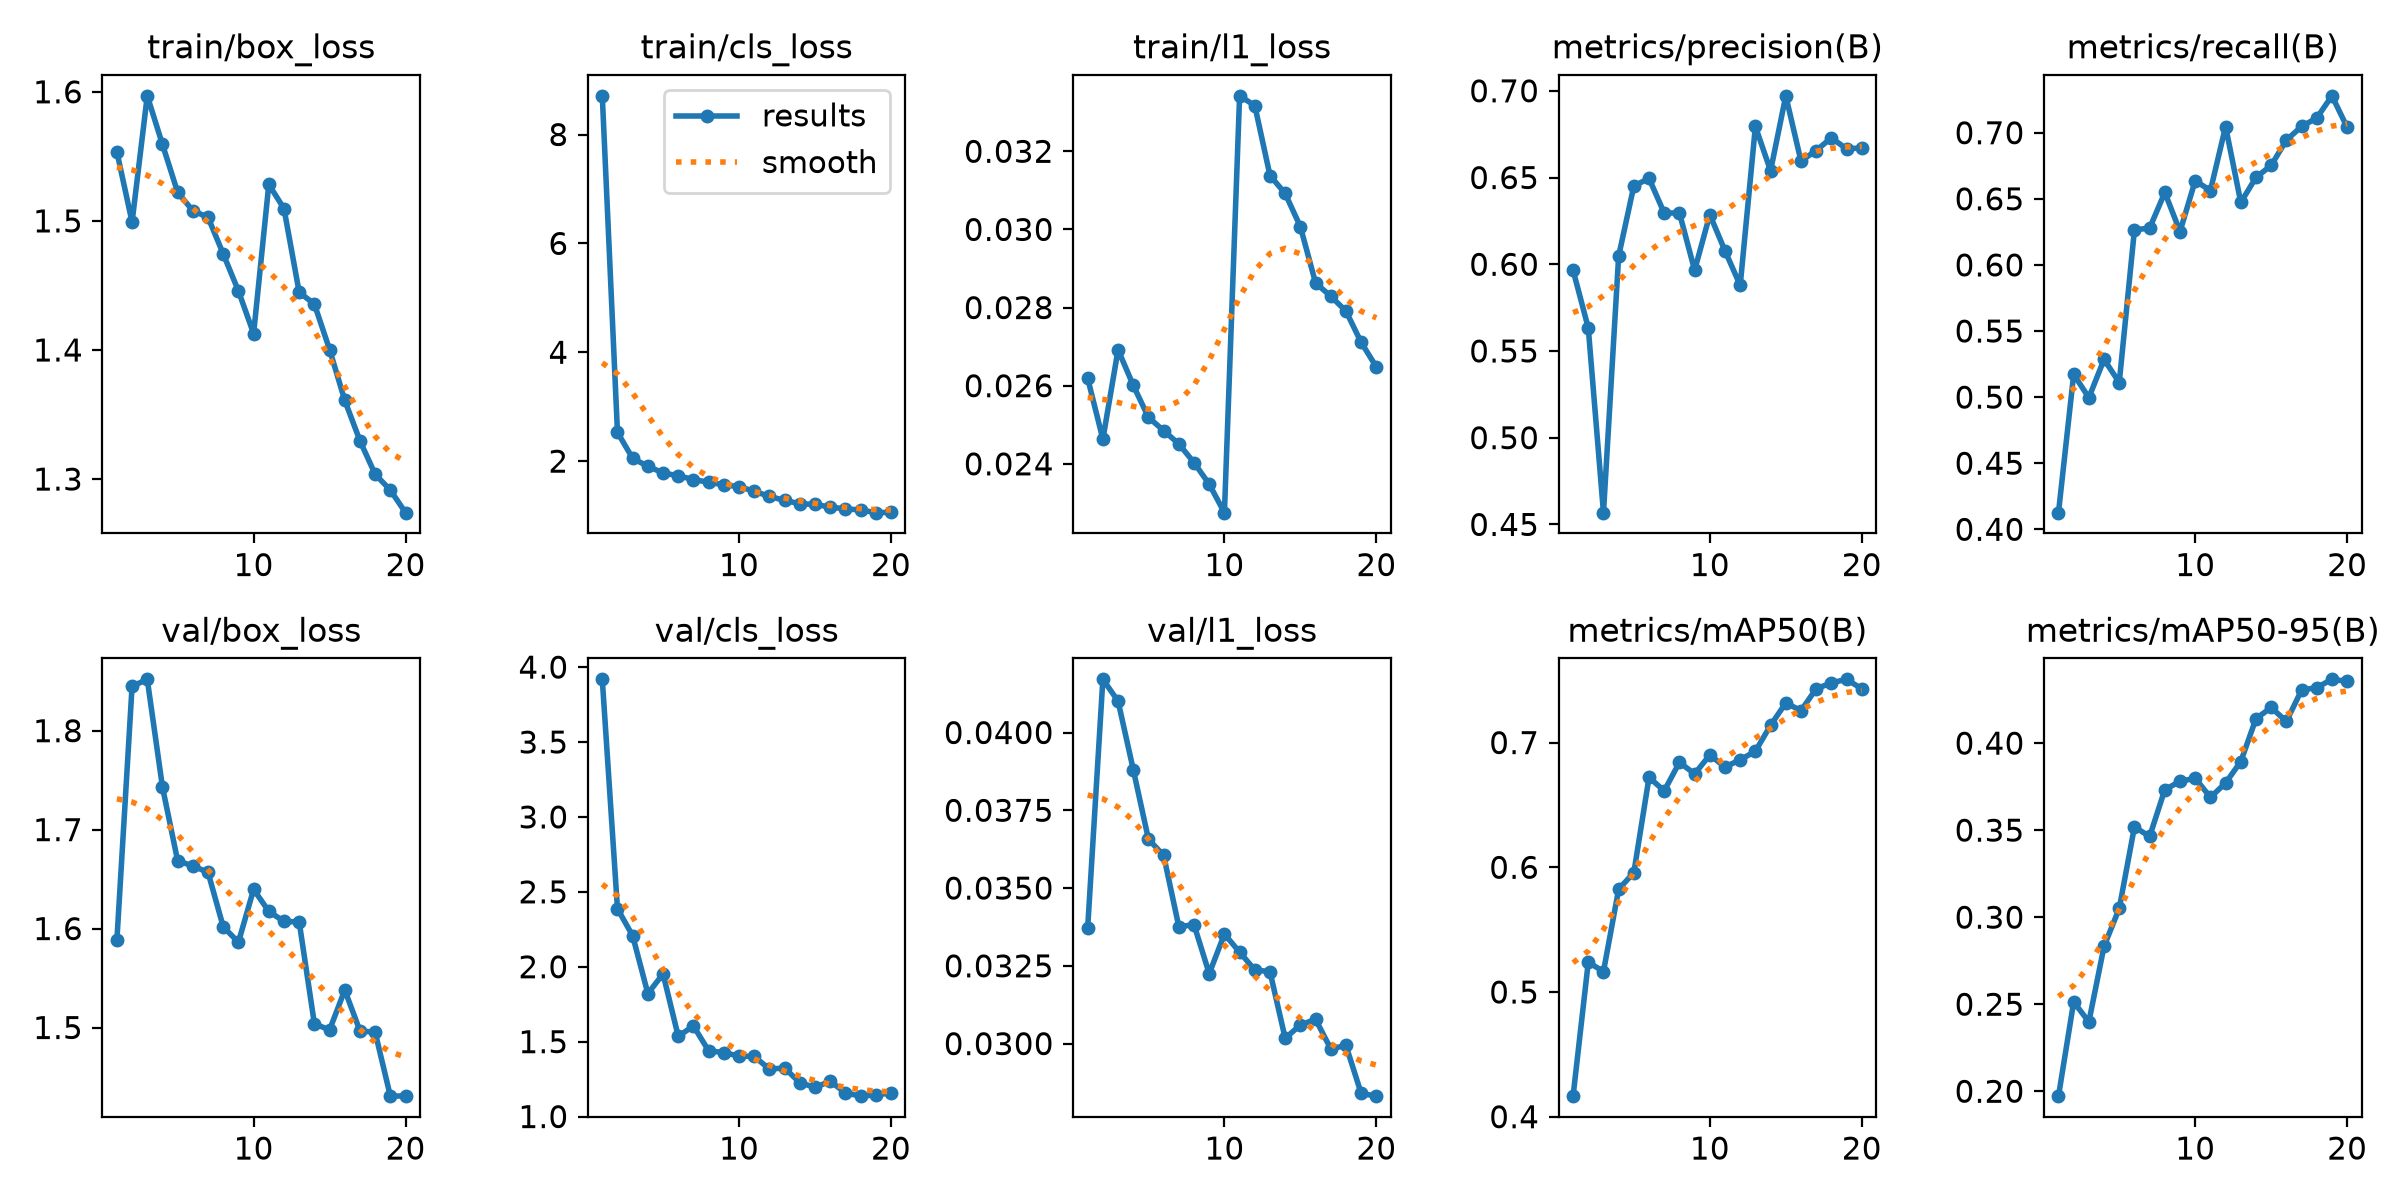

Values plotted in this chart, from the file beside it:
epoch, time, train/box_loss, train/cls_loss, train/l1_loss, metrics/precision(B), metrics/recall(B), metrics/mAP50(B), metrics/mAP50-95(B), val/box_loss, val/cls_loss, val/l1_loss, lr/pg0, lr/pg1, lr/pg2
1, 18.15, 1.554, 8.71, 0.02619, 0.5966, 0.4126, 0.4165, 0.1972, 1.588, 3.918, 0.03372, 0.0003317, 0.0003317, 0.0003317
2, 30.91, 1.499, 2.529, 0.02463, 0.5633, 0.5172, 0.5239, 0.2513, 1.845, 2.387, 0.04171, 0.0006321, 0.0006321, 0.0006321
3, 43.69, 1.597, 2.051, 0.02692, 0.4568, 0.4996, 0.5164, 0.2399, 1.852, 2.207, 0.04101, 0.0008995, 0.0008995, 0.0008995
4, 56.54, 1.559, 1.905, 0.02601, 0.6047, 0.5285, 0.5824, 0.2833, 1.743, 1.821, 0.03881, 0.0008515, 0.0008515, 0.0008515
5, 69.32, 1.522, 1.783, 0.02519, 0.6451, 0.511, 0.5957, 0.305, 1.669, 1.952, 0.03657, 0.000802, 0.000802, 0.000802
6, 82.02, 1.508, 1.732, 0.02485, 0.6495, 0.6265, 0.6721, 0.3519, 1.663, 1.536, 0.03605, 0.0007525, 0.0007525, 0.0007525
7, 95.11, 1.503, 1.662, 0.02451, 0.6295, 0.6279, 0.6613, 0.3463, 1.657, 1.605, 0.03376, 0.000703, 0.000703, 0.000703
8, 107.9, 1.474, 1.612, 0.02403, 0.6296, 0.6548, 0.6842, 0.3733, 1.602, 1.439, 0.03382, 0.0006535, 0.0006535, 0.0006535
9, 120.7, 1.446, 1.566, 0.02348, 0.5965, 0.6253, 0.6749, 0.378, 1.586, 1.427, 0.03225, 0.000604, 0.000604, 0.000604
10, 133.6, 1.413, 1.531, 0.02275, 0.6286, 0.6637, 0.69, 0.3798, 1.64, 1.404, 0.03352, 0.0005545, 0.0005545, 0.0005545
11, 150.5, 1.528, 1.447, 0.03342, 0.6077, 0.6562, 0.6804, 0.3688, 1.617, 1.401, 0.03294, 0.000505, 0.000505, 0.000505
12, 163.6, 1.51, 1.353, 0.03317, 0.5879, 0.7047, 0.6862, 0.3771, 1.607, 1.317, 0.03237, 0.0004555, 0.0004555, 0.0004555
13, 176.8, 1.445, 1.278, 0.03138, 0.6794, 0.6473, 0.6931, 0.3894, 1.607, 1.324, 0.03231, 0.000406, 0.000406, 0.000406
14, 189.9, 1.436, 1.219, 0.03092, 0.6539, 0.6662, 0.7139, 0.414, 1.504, 1.226, 0.03017, 0.0003565, 0.0003565, 0.0003565
15, 203, 1.4, 1.203, 0.03007, 0.6971, 0.6752, 0.7318, 0.4205, 1.498, 1.195, 0.0306, 0.000307, 0.000307, 0.000307
16, 216, 1.361, 1.158, 0.02863, 0.6595, 0.6944, 0.7256, 0.4124, 1.538, 1.236, 0.03078, 0.0002575, 0.0002575, 0.0002575
17, 229, 1.33, 1.122, 0.02829, 0.6656, 0.7047, 0.7431, 0.4304, 1.497, 1.159, 0.02983, 0.000208, 0.000208, 0.000208
18, 242.1, 1.304, 1.104, 0.02791, 0.6729, 0.7111, 0.7479, 0.4319, 1.495, 1.136, 0.02994, 0.0001585, 0.0001585, 0.0001585
19, 255.3, 1.291, 1.054, 0.02711, 0.6665, 0.7279, 0.7507, 0.4366, 1.431, 1.144, 0.0284, 0.000109, 0.000109, 0.000109
20, 268.4, 1.274, 1.06, 0.02648, 0.6671, 0.7041, 0.7431, 0.4355, 1.431, 1.158, 0.02831, 5.95e-05, 5.95e-05, 5.95e-05
